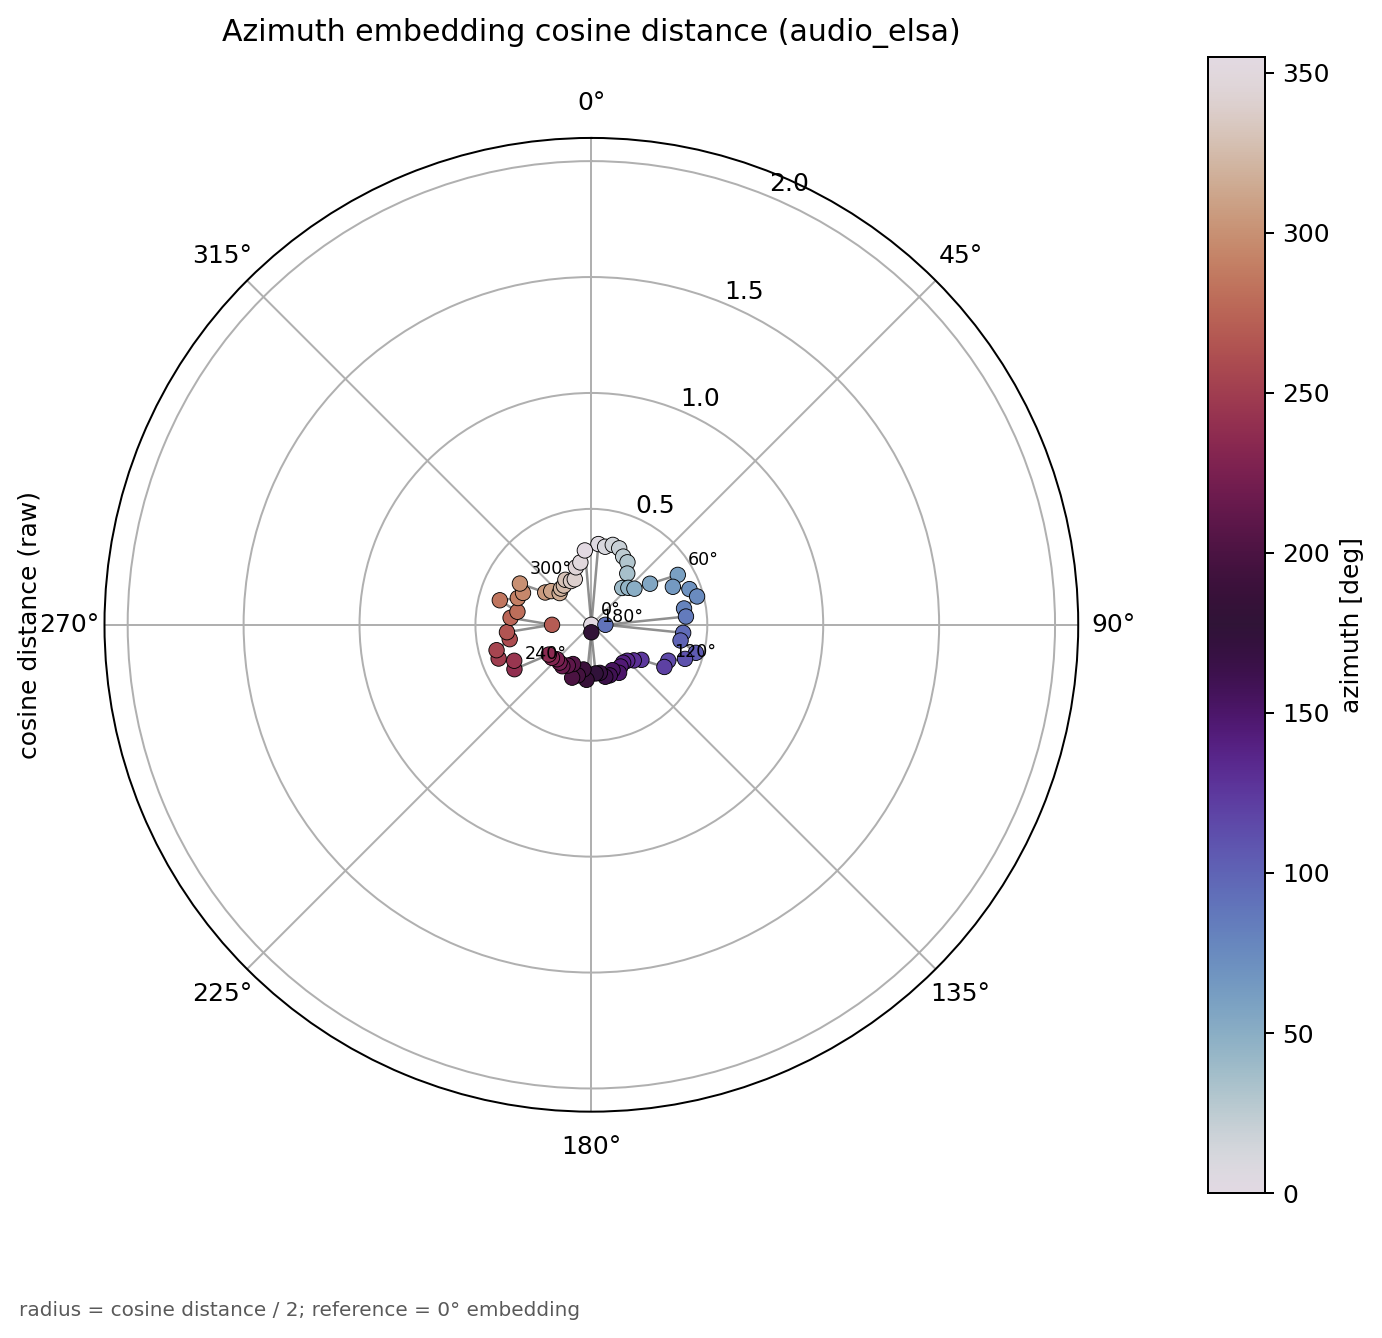

The table this chart was drawn from, first rows:
azimuth_deg, cosine_distance_from_0deg_raw, radius_unit_circle, x, y, adjacent_cosine_distance_to_next_raw, distance_circle_theta_deg, distance_circle_arc_step
0, 0, 0, 0, 0, 0.3496, 0, 0.4868
5, 0.3496, 0.1748, 0.01523, 0.1741, 0.008927, 27.89, 0.01243
10, 0.3419, 0.171, 0.02969, 0.1684, 0.01173, 28.6, 0.01633
15, 0.3568, 0.1784, 0.04618, 0.1723, 0.02813, 29.54, 0.03918
20, 0.351, 0.1755, 0.06003, 0.1649, 0.01912, 31.79, 0.02663
25, 0.3247, 0.1623, 0.0686, 0.1471, 0.02516, 33.31, 0.03504
30, 0.3114, 0.1557, 0.07784, 0.1348, 0.01611, 35.32, 0.02243
35, 0.27, 0.135, 0.07743, 0.1106, 0.05305, 36.6, 0.07387
40, 0.2073, 0.1037, 0.06664, 0.07942, 0.04149, 40.84, 0.05777
45, 0.2256, 0.1128, 0.07976, 0.07976, 0.01768, 44.15, 0.02462
50, 0.2424, 0.1212, 0.09284, 0.0779, 0.05568, 45.56, 0.07754
55, 0.3089, 0.1544, 0.1265, 0.08859, 0.03199, 50, 0.04455
60, 0.4305, 0.2152, 0.1864, 0.1076, 0.02624, 52.55, 0.03654
65, 0.3879, 0.1939, 0.1758, 0.08197, 0.01519, 54.65, 0.02115
70, 0.4501, 0.2251, 0.2115, 0.07697, 0.01894, 55.86, 0.02638
75, 0.4721, 0.2361, 0.228, 0.0611, 0.02103, 57.37, 0.02928
80, 0.4059, 0.2029, 0.1999, 0.03524, 0.007726, 59.05, 0.01076
85, 0.4096, 0.2048, 0.204, 0.01785, 0.5066, 59.66, 0.7054
90, 0.06041, 0.0302, 0.0302, 1.849490677e-18, 0.4978, 100.1, 0.6932
95, 0.3975, 0.1987, 0.198, -0.01732, 0.008095, 139.8, 0.01127
100, 0.3906, 0.1953, 0.1923, -0.03392, 0.02556, 140.4, 0.03559
105, 0.4667, 0.2333, 0.2254, -0.06039, 0.02224, 142.5, 0.03098
110, 0.4299, 0.2149, 0.202, -0.07351, 0.01393, 144.3, 0.0194
115, 0.3661, 0.183, 0.1659, -0.07735, 0.02424, 145.4, 0.03376
120, 0.3637, 0.1819, 0.1575, -0.09093, 0.02837, 147.3, 0.03951
125, 0.2635, 0.1318, 0.1079, -0.07557, 0.0254, 149.6, 0.03537
130, 0.2388, 0.1194, 0.09146, -0.07674, 0.0251, 151.6, 0.03495
135, 0.2192, 0.1096, 0.07749, -0.07749, 0.02254, 153.6, 0.03139
140, 0.2134, 0.1067, 0.06859, -0.08174, 0.01674, 155.4, 0.02331
145, 0.2195, 0.1098, 0.06296, -0.08991, 0.01525, 156.7, 0.02124
150, 0.2392, 0.1196, 0.05981, -0.1036, 0.01947, 157.9, 0.02712
155, 0.2157, 0.1079, 0.04558, -0.09775, 0.02133, 159.5, 0.0297
160, 0.2321, 0.1161, 0.0397, -0.1091, 0.02706, 161.2, 0.03768
165, 0.2321, 0.1161, 0.03004, -0.1121, 0.01932, 163.4, 0.02691
170, 0.2106, 0.1053, 0.01829, -0.1037, 0.01802, 164.9, 0.0251
175, 0.2107, 0.1053, 0.009181, -0.1049, 0.27, 166.3, 0.376
180, 0.03236, 0.01618, 1.98149053e-18, -0.01618, 0.2809, 187.9, 0.3911
185, 0.2383, 0.1192, -0.01039, -0.1187, 0.01871, 210.3, 0.02606
190, 0.1956, 0.09782, -0.01699, -0.09634, 0.02539, 211.8, 0.03536
195, 0.2261, 0.1131, -0.02926, -0.1092, 0.02587, 213.8, 0.03602
200, 0.2426, 0.1213, -0.04149, -0.114, 0.02646, 215.9, 0.03684
205, 0.1867, 0.09334, -0.03945, -0.0846, 0.02515, 218, 0.03502
210, 0.2029, 0.1014, -0.05071, -0.08784, 0.01709, 220, 0.0238
215, 0.2184, 0.1092, -0.06262, -0.08943, 0.01567, 221.4, 0.02182
220, 0.213, 0.1065, -0.06846, -0.08159, 0.02482, 222.6, 0.03456
225, 0.2102, 0.1051, -0.07431, -0.07431, 0.02063, 224.6, 0.02873
230, 0.2219, 0.111, -0.08499, -0.07132, 0.02354, 226.2, 0.03278
235, 0.2238, 0.1119, -0.09167, -0.06419, 0.05201, 228.1, 0.07243
240, 0.3831, 0.1916, -0.1659, -0.09578, 0.01732, 232.3, 0.02411
245, 0.3671, 0.1835, -0.1663, -0.07757, 0.01267, 233.6, 0.01765
250, 0.4256, 0.2128, -0.2, -0.07278, 0.01689, 234.7, 0.02353
255, 0.4234, 0.2117, -0.2045, -0.05479, 0.01825, 236, 0.02542
260, 0.3577, 0.1788, -0.1761, -0.03105, 0.008282, 237.5, 0.01153
265, 0.3655, 0.1828, -0.1821, -0.01593, 0.4317, 238.1, 0.6011
270, 0.1696, 0.08478, -0.08478, -1.557462856e-17, 0.4283, 272.6, 0.5964
275, 0.3497, 0.1749, -0.1742, 0.01524, 0.01121, 306.7, 0.01561
280, 0.3238, 0.1619, -0.1594, 0.02811, 0.02241, 307.6, 0.03121
285, 0.4088, 0.2044, -0.1974, 0.05291, 0.02419, 309.4, 0.03368
290, 0.3375, 0.1688, -0.1586, 0.05772, 0.01044, 311.3, 0.01453
295, 0.3253, 0.1626, -0.1474, 0.06873, 0.01773, 312.2, 0.02469
... 12 more rows
